Image classification data set "final_dataset" (JeankBraham/proyecto_platanal on GitHub). Class labels (3): black sigatoka, healthy leaves, sigatoka.

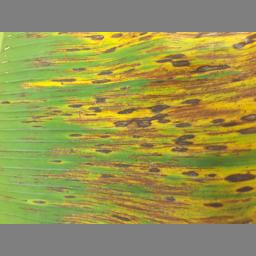
Label: black sigatoka

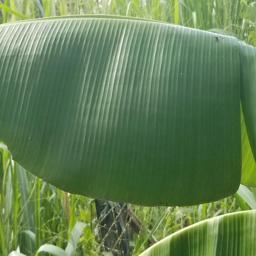
Label: healthy leaves

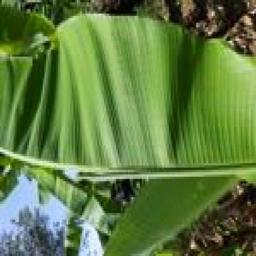
Label: healthy leaves

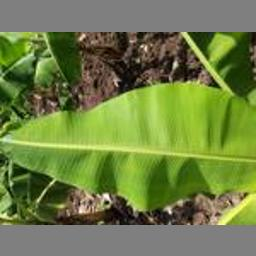
Label: healthy leaves

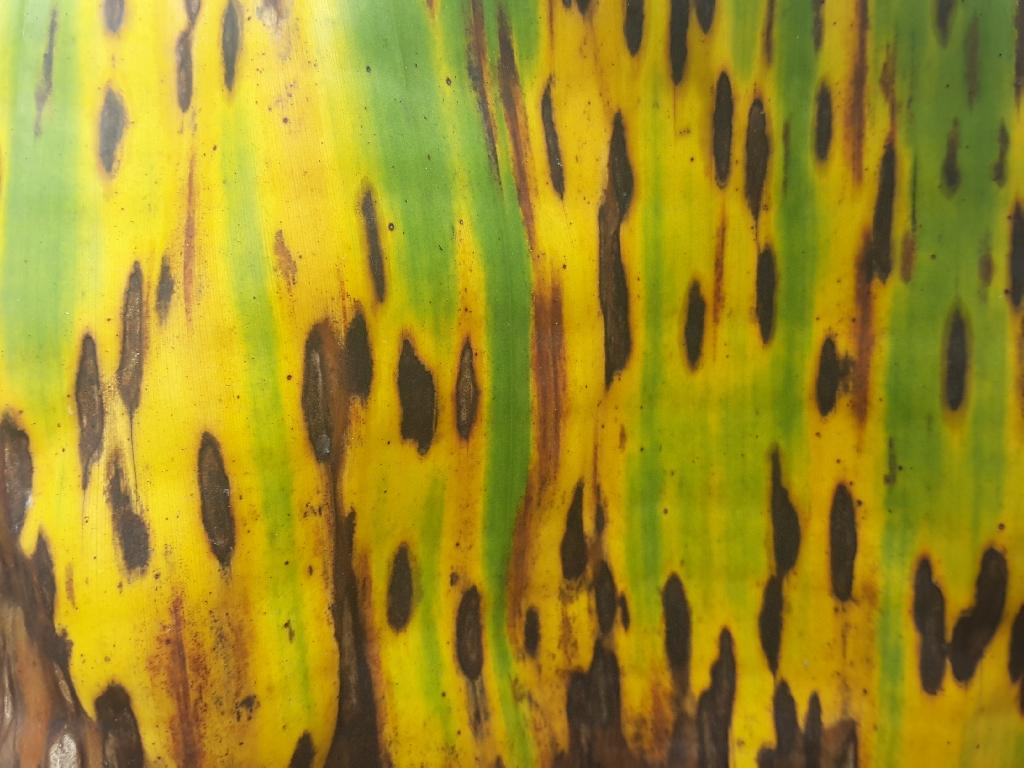
Label: sigatoka

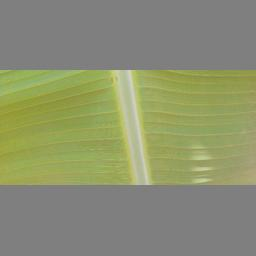
Label: healthy leaves
